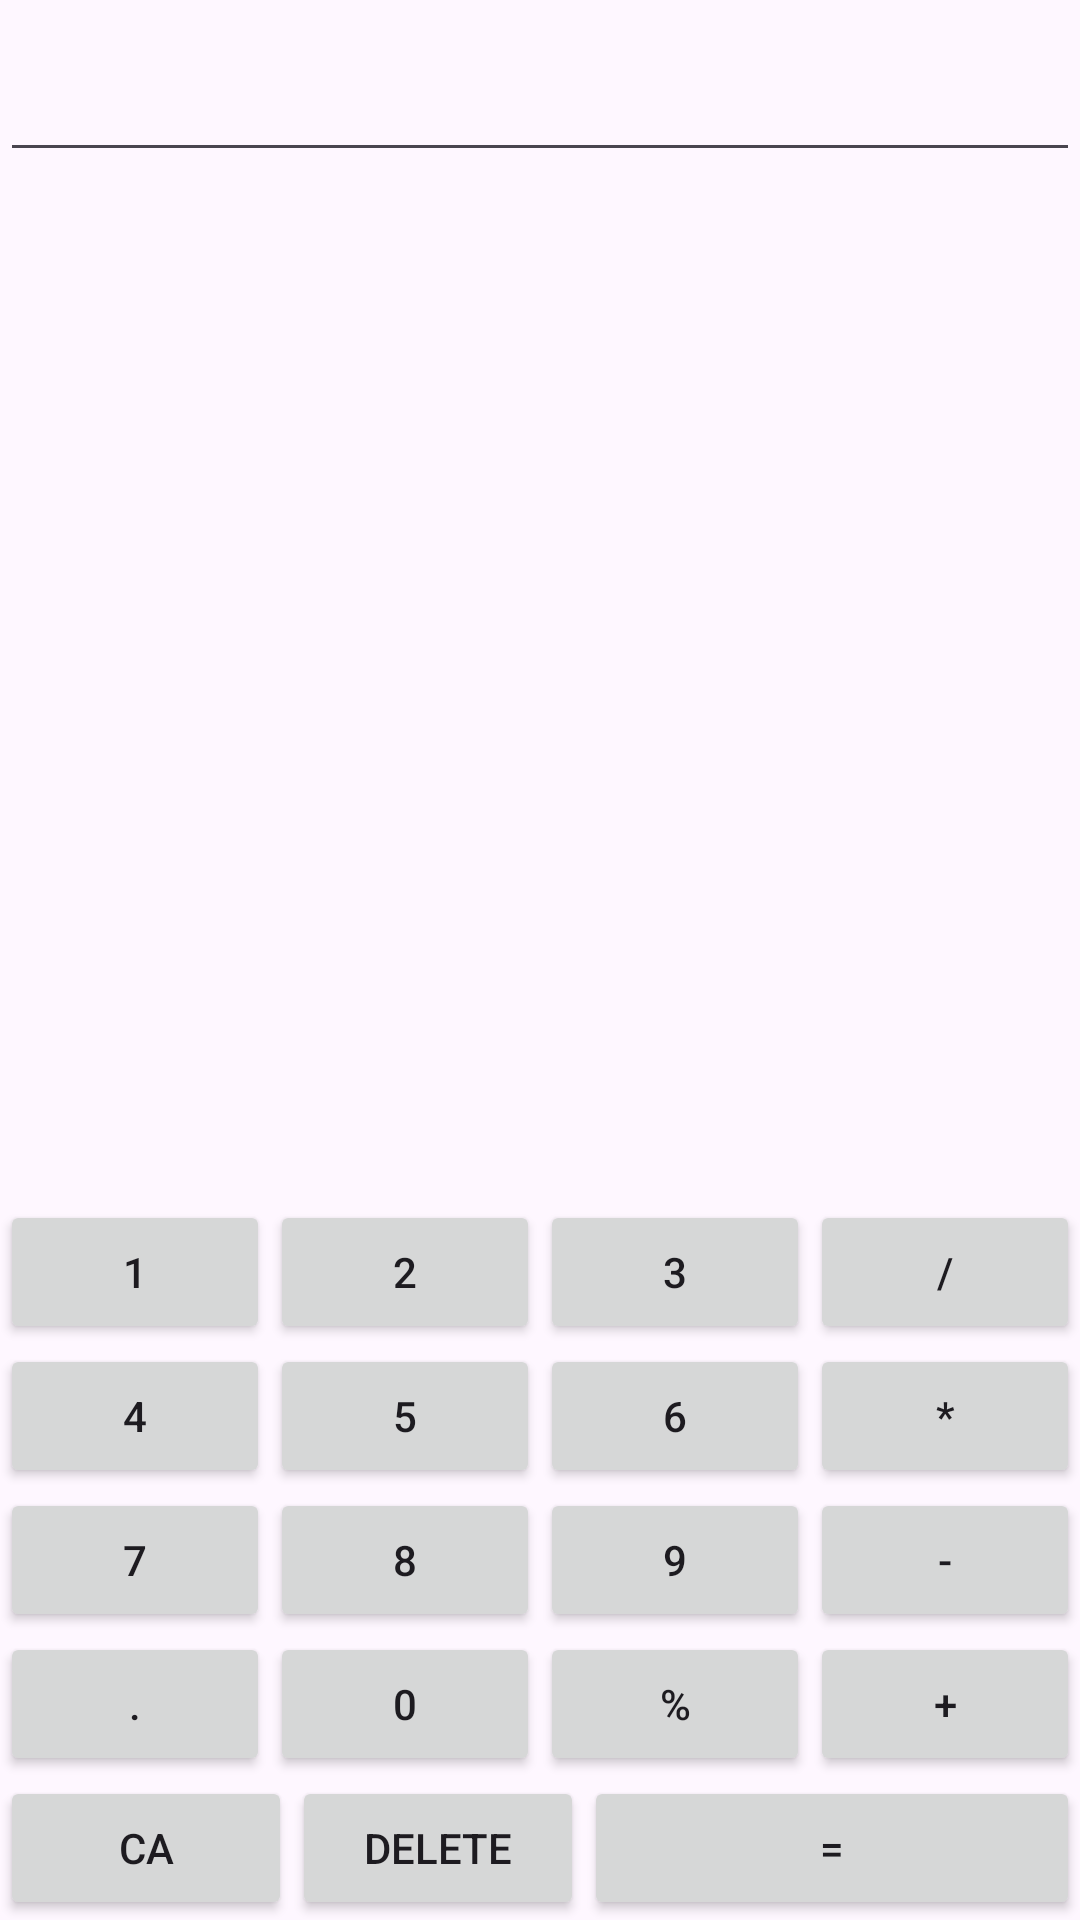

Reconstruct the res/layout file that produces this screen, plus the resources it refers to.
<!-- AndroidManifest.xml: application theme Theme.NewCalc -->
<!-- res/layout/activity_port.xml -->
<?xml version="1.0" encoding="utf-8"?>
<androidx.constraintlayout.widget.ConstraintLayout xmlns:android="http://schemas.android.com/apk/res/android"
    xmlns:app="http://schemas.android.com/apk/res-auto"
    xmlns:tools="http://schemas.android.com/tools"
    android:layout_width="match_parent"
    android:layout_height="match_parent"
    tools:context=".port"
    android:id="@+id/port">
    <LinearLayout
        android:layout_width="match_parent"
        android:layout_height="match_parent">
        <include layout="@layout/all"
            android:layout_width="match_parent"
            android:layout_height="wrap_content"/>
    </LinearLayout>
    <LinearLayout
        android:layout_width="match_parent"
        android:layout_height="match_parent"
        android:gravity="bottom">
        <include layout="@layout/numbers"/>
    </LinearLayout>


</androidx.constraintlayout.widget.ConstraintLayout>
<!-- res/layout/all.xml (included above) -->
<?xml version="1.0" encoding="utf-8"?>
<LinearLayout xmlns:android="http://schemas.android.com/apk/res/android"
    android:layout_width="match_parent"
    android:layout_height="wrap_content"
    android:id="@+id/all_layout"
    android:orientation="vertical">
    <EditText
        android:id="@+id/text"
        android:layout_width="match_parent"
        android:layout_height="wrap_content"
        android:textSize="30dp"
        android:textAlignment="textEnd" />
    <TextView
        android:id="@+id/result"
        android:layout_width="match_parent"
        android:layout_height="wrap_content"
        android:textSize="30dp"
        android:textAlignment="textEnd"/>

</LinearLayout>
<!-- res/layout/numbers.xml (included above) -->
<?xml version="1.0" encoding="utf-8"?>
<androidx.constraintlayout.widget.ConstraintLayout xmlns:android="http://schemas.android.com/apk/res/android"
    xmlns:app="http://schemas.android.com/apk/res-auto"
    android:id="@+id/numbers_layout"
    android:layout_width="match_parent"
    android:layout_height="wrap_content"
    android:layout_gravity="bottom">
    <TableLayout
        android:layout_width="match_parent"
        android:layout_height="wrap_content"
        app:layout_constraintBottom_toBottomOf="parent"
        app:layout_constraintEnd_toEndOf="parent"
        app:layout_constraintStart_toStartOf="parent"
        app:layout_constraintTop_toTopOf="parent" >
        <TableRow
            android:layout_width="match_parent"
            android:layout_height="match_parent">
            <Button android:id="@+id/one_button"
                android:layout_height="match_parent"
                android:layout_weight="1"
                android:text="1"/>
            <Button android:id="@+id/two_button"
                android:layout_height="match_parent"
                android:layout_weight="1"
                android:text="2"/>
            <Button android:id="@+id/three_button"
                android:layout_height="match_parent"
                android:layout_weight="1"
                android:text="3"/>
            <Button android:id="@+id/del_button"
                android:layout_height="match_parent"
                android:layout_weight="1"
                android:text="/"/>
        </TableRow>

        <TableRow
            android:layout_width="match_parent"
            android:layout_height="match_parent">
            <Button android:id="@+id/four_button"
                android:layout_height="match_parent"
                android:layout_weight="1"
                android:text="4"/>
            <Button android:id="@+id/five_button"
                android:layout_height="match_parent"
                android:layout_weight="1"
                android:text="5"/>
            <Button android:id="@+id/six_button"
                android:layout_height="match_parent"
                android:layout_weight="1"
                android:text="6"/>
            <Button android:id="@+id/mul_button"
                android:layout_height="match_parent"
                android:layout_weight="1"
                android:text="*"/>
        </TableRow>

        <TableRow
            android:layout_width="match_parent"
            android:layout_height="match_parent">
            <Button android:id="@+id/seven_button"
                android:layout_height="match_parent"
                android:layout_weight="1"
                android:text="7"/>
            <Button android:id="@+id/eight_button"
                android:layout_height="match_parent"
                android:layout_weight="1"
                android:text="8"/>
            <Button android:id="@+id/nine_button"
                android:layout_height="match_parent"
                android:layout_weight="1"
                android:text="9"/>
            <Button android:id="@+id/minus_button"
                android:layout_height="match_parent"
                android:layout_weight="1"
                android:text="-"/>
        </TableRow>
        <TableRow
            android:layout_width="match_parent"
            android:layout_height="match_parent">
            <Button android:id="@+id/dot_button"
                android:layout_height="match_parent"
                android:layout_weight="1"
                android:text="."/>
            <Button android:id="@+id/zero_button"
                android:layout_height="match_parent"
                android:layout_weight="1"
                android:text="0"/>
            <Button android:id="@+id/procent_button"
                android:layout_height="match_parent"
                android:layout_weight="1"
                android:text="%"/>
            <Button android:id="@+id/plus_button"
                android:layout_height="match_parent"
                android:layout_weight="1"
                android:text="+"/>
        </TableRow>
        <TableRow
            android:layout_width="match_parent"
            android:layout_height="match_parent">
            <Button android:id="@+id/clr_button"
                android:layout_height="match_parent"
                android:layout_weight="1"
                android:text="CA"/>
            <Button android:id="@+id/delete_button"
                android:layout_height="match_parent"
                android:layout_weight="1"
                android:text="Delete"/>
            <Button android:id="@+id/res_button"
                android:layout_height="match_parent"
                android:layout_weight="8"
                android:text="="/>
        </TableRow>
    </TableLayout>
</androidx.constraintlayout.widget.ConstraintLayout>
<!-- resources referenced by this layout -->
<resources>
  <style name="Theme.NewCalc" parent="Base.Theme.NewCalc" />
  <style name="Base.Theme.NewCalc" parent="Theme.Material3.DayNight.NoActionBar">
          
          
      </style>
</resources>
